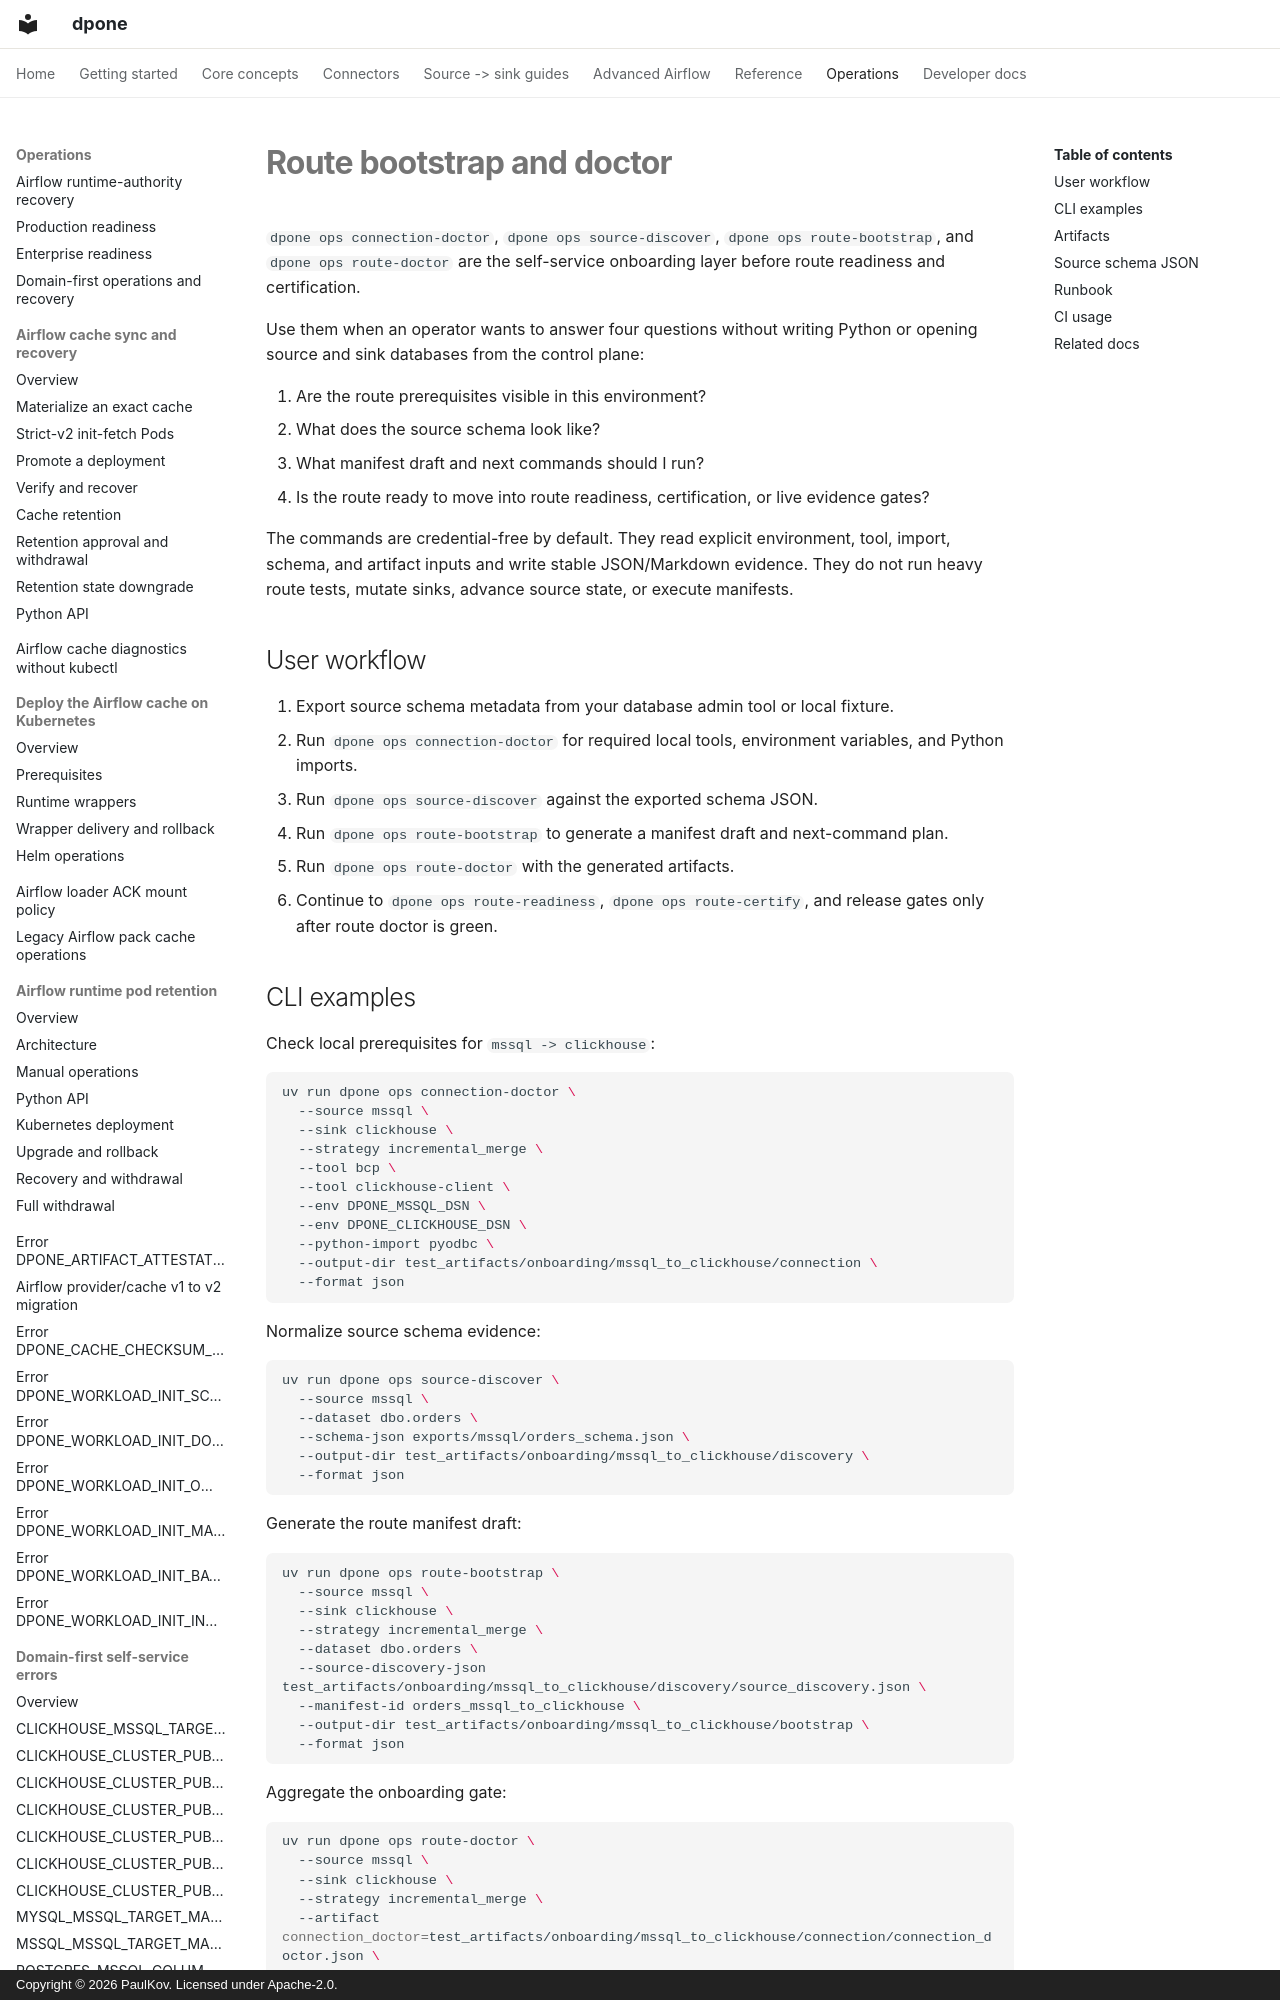

repository: PaulKov/dpone · page: route-bootstrap-doctor/index.html · generator: mkdocs · copyright: Copyright © 2026 PaulKov. Licensed under Apache-2.0.

# Route bootstrap and doctor

`dpone ops connection-doctor`, `dpone ops source-discover`,
`dpone ops route-bootstrap`, and `dpone ops route-doctor` are the self-service
onboarding layer before route readiness and certification.

Use them when an operator wants to answer four questions without writing Python
or opening source and sink databases from the control plane:

1. Are the route prerequisites visible in this environment?
2. What does the source schema look like?
3. What manifest draft and next commands should I run?
4. Is the route ready to move into route readiness, certification, or live
   evidence gates?

The commands are credential-free by default. They read explicit environment,
tool, import, schema, and artifact inputs and write stable JSON/Markdown
evidence. They do not run heavy route tests, mutate sinks, advance source state,
or execute manifests.

## User workflow

1. Export source schema metadata from your database admin tool or local fixture.
2. Run `dpone ops connection-doctor` for required local tools, environment
   variables, and Python imports.
3. Run `dpone ops source-discover` against the exported schema JSON.
4. Run `dpone ops route-bootstrap` to generate a manifest draft and next-command
   plan.
5. Run `dpone ops route-doctor` with the generated artifacts.
6. Continue to `dpone ops route-readiness`, `dpone ops route-certify`, and
   release gates only after route doctor is green.
